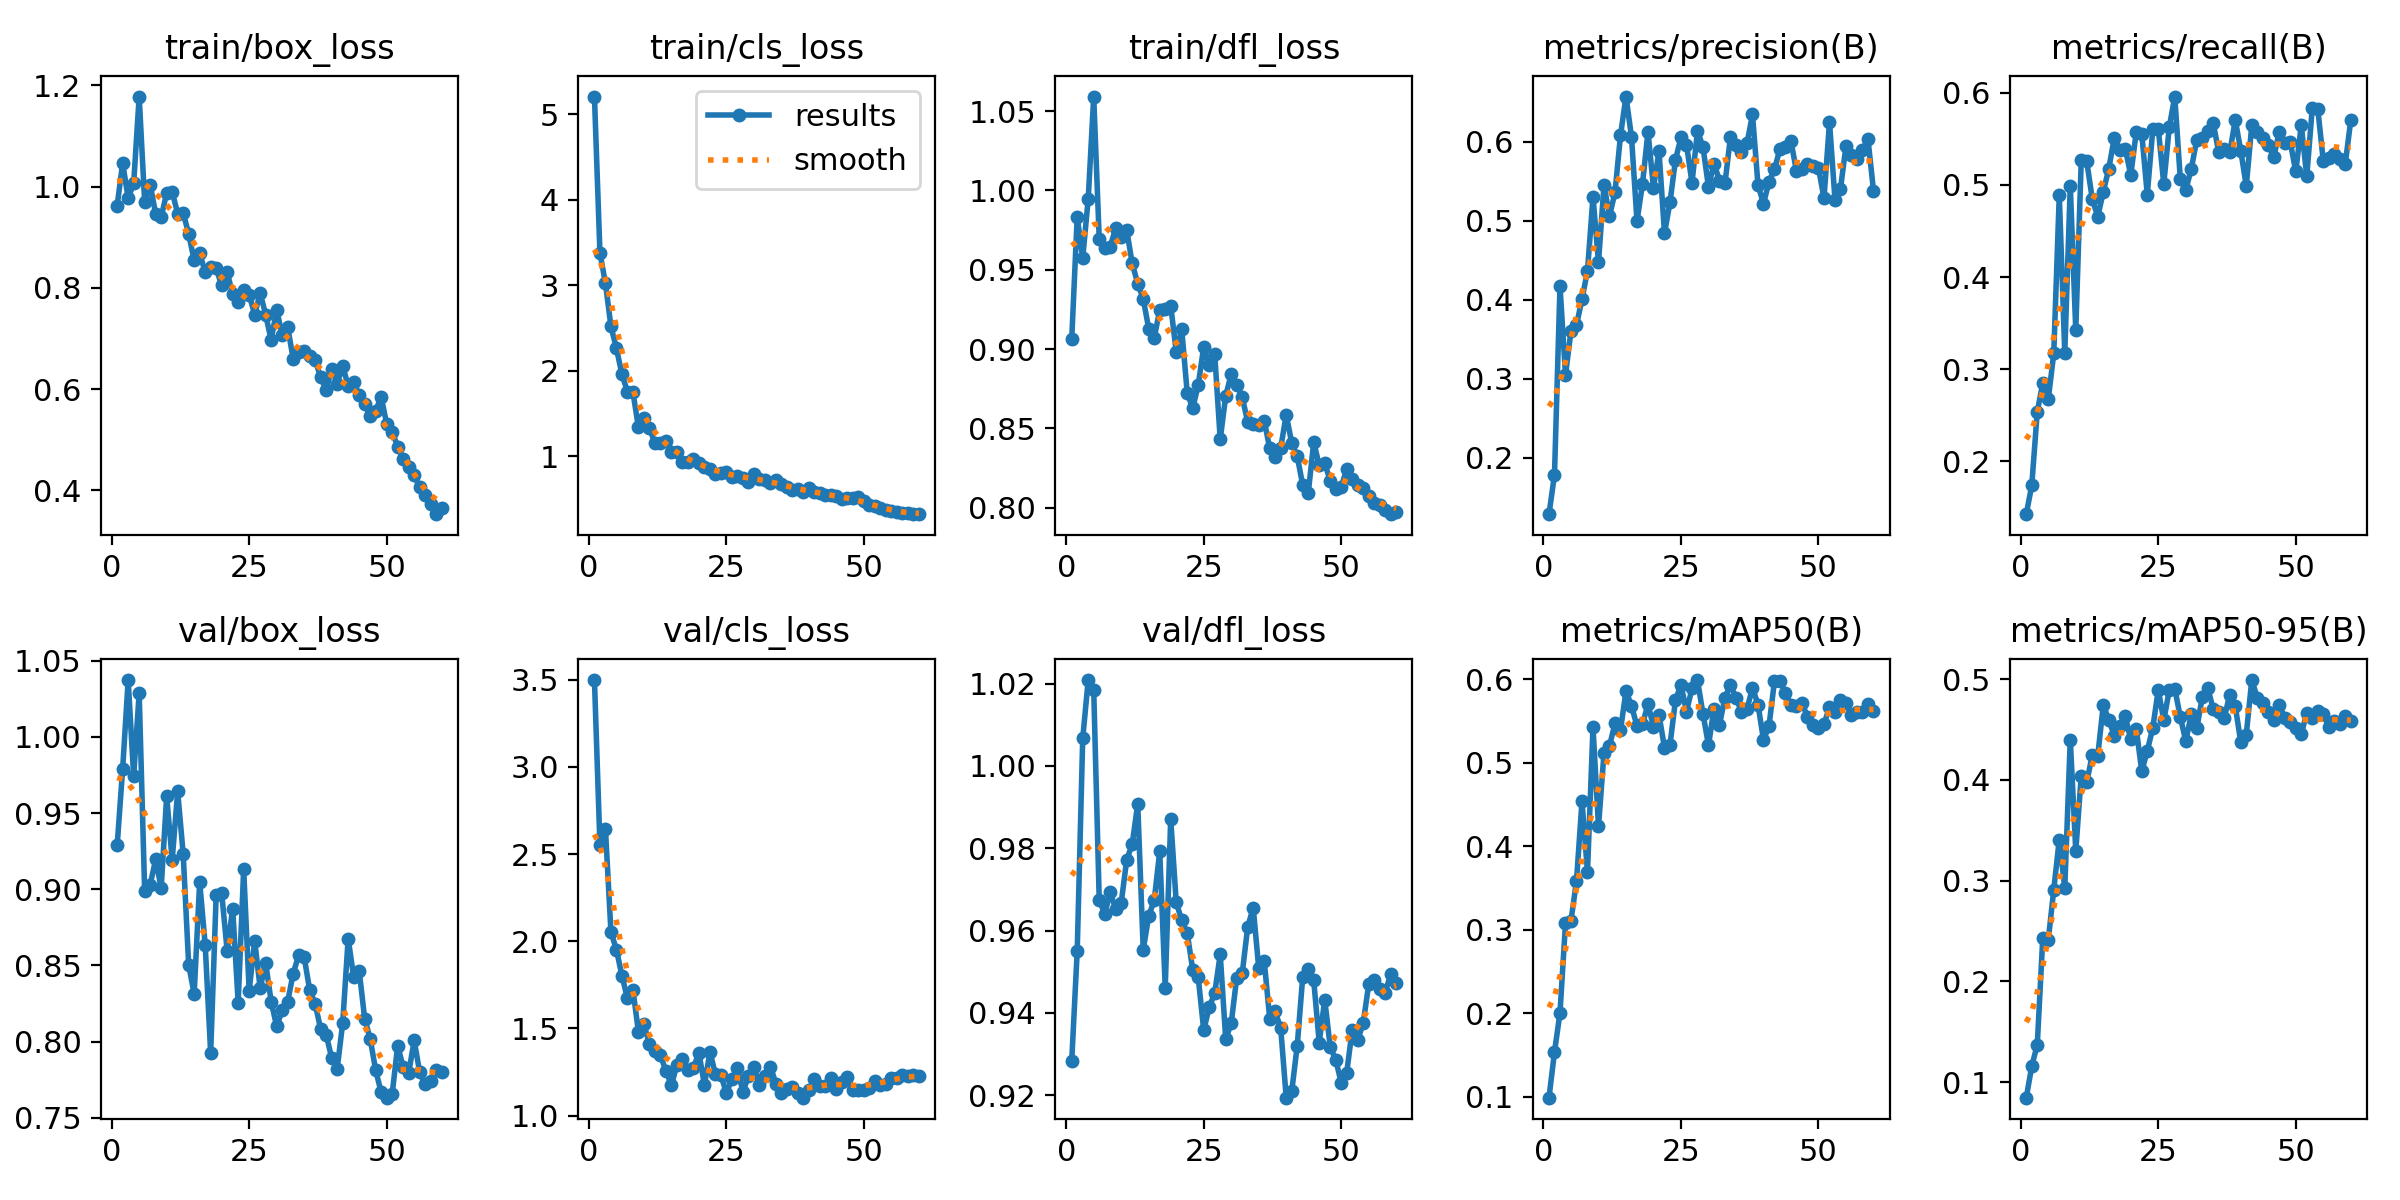

The file beside this chart, header and first rows:
epoch, train/box_loss, train/cls_loss, train/dfl_loss, metrics/precision(B), metrics/recall(B), metrics/mAP50(B), metrics/mAP50-95(B), val/box_loss, val/cls_loss, val/dfl_loss, lr/pg0, lr/pg1, lr/pg2
1, 0.9627, 5.209, 0.9063, 0.1286, 0.1425, 0.09861, 0.08461, 0.9288, 3.498, 0.9283, 0.0002764, 0.0002764, 0.0002764
2, 1.046, 3.38, 0.9833, 0.1786, 0.1738, 0.1533, 0.1158, 0.9792, 2.553, 0.9551, 0.0005449, 0.0005449, 0.0005449
3, 0.9771, 3.024, 0.9574, 0.4173, 0.2538, 0.2004, 0.1371, 1.037, 2.644, 1.007, 0.0008043, 0.0008043, 0.0008043
4, 1.006, 2.519, 0.9947, 0.3047, 0.2848, 0.3075, 0.2431, 0.9741, 2.053, 1.021, 0.0007918, 0.0007918, 0.0007918
5, 1.178, 2.263, 1.059, 0.3604, 0.2674, 0.3108, 0.2411, 1.029, 1.952, 1.018, 0.0007918, 0.0007918, 0.0007918
6, 0.9697, 1.958, 0.9697, 0.3679, 0.317, 0.3584, 0.2911, 0.8985, 1.801, 0.9675, 0.000778, 0.000778, 0.000778
7, 1.004, 1.757, 0.9636, 0.4006, 0.489, 0.4539, 0.3407, 0.9031, 1.673, 0.964, 0.0007643, 0.0007643, 0.0007643
8, 0.9459, 1.749, 0.9647, 0.4367, 0.3173, 0.3689, 0.2925, 0.9196, 1.721, 0.9693, 0.0007505, 0.0007505, 0.0007505
9, 0.9399, 1.338, 0.9763, 0.5302, 0.499, 0.5427, 0.44, 0.9007, 1.48, 0.9652, 0.0007368, 0.0007368, 0.0007368
10, 0.9871, 1.45, 0.9709, 0.4473, 0.3421, 0.4238, 0.3294, 0.9611, 1.524, 0.9667, 0.000723, 0.000723, 0.000723
11, 0.9897, 1.327, 0.975, 0.545, 0.5274, 0.5117, 0.4042, 0.9193, 1.408, 0.9772, 0.0007093, 0.0007093, 0.0007093
12, 0.9469, 1.154, 0.954, 0.5059, 0.5254, 0.5202, 0.3978, 0.9642, 1.371, 0.981, 0.0006956, 0.0006956, 0.0006956
13, 0.9477, 1.159, 0.9413, 0.5357, 0.4848, 0.5472, 0.4246, 0.9233, 1.346, 0.9908, 0.0006818, 0.0006818, 0.0006818
14, 0.9069, 1.176, 0.9316, 0.608, 0.4654, 0.5393, 0.4241, 0.8505, 1.256, 0.9553, 0.0006681, 0.0006681, 0.0006681
15, 0.8541, 1.05, 0.9129, 0.6571, 0.4925, 0.586, 0.4741, 0.8313, 1.175, 0.9635, 0.0006543, 0.0006543, 0.0006543
16, 0.8682, 1.046, 0.907, 0.6061, 0.5176, 0.5683, 0.4596, 0.9048, 1.292, 0.9674, 0.0006406, 0.0006406, 0.0006406
17, 0.8314, 0.9342, 0.9247, 0.4994, 0.5509, 0.544, 0.4439, 0.8638, 1.324, 0.9792, 0.0006268, 0.0006268, 0.0006268
18, 0.8412, 0.9324, 0.9253, 0.5466, 0.5378, 0.5462, 0.4533, 0.7925, 1.263, 0.9461, 0.0006131, 0.0006131, 0.0006131
19, 0.8387, 0.97, 0.9273, 0.6125, 0.5392, 0.5704, 0.4632, 0.8961, 1.276, 0.9871, 0.0005993, 0.0005993, 0.0005993
20, 0.8048, 0.9234, 0.8982, 0.5415, 0.5106, 0.543, 0.4401, 0.8976, 1.36, 0.9668, 0.0005856, 0.0005856, 0.0005856
21, 0.8307, 0.8768, 0.9126, 0.5881, 0.5577, 0.5576, 0.4505, 0.8596, 1.175, 0.9625, 0.0005719, 0.0005719, 0.0005719
22, 0.7879, 0.8453, 0.8723, 0.4839, 0.5555, 0.518, 0.4085, 0.8873, 1.366, 0.9594, 0.0005581, 0.0005581, 0.0005581
23, 0.7727, 0.7904, 0.8626, 0.5232, 0.4894, 0.5215, 0.4287, 0.8256, 1.237, 0.9504, 0.0005444, 0.0005444, 0.0005444
24, 0.7949, 0.804, 0.8774, 0.5771, 0.5602, 0.5753, 0.4515, 0.9132, 1.23, 0.9486, 0.0005306, 0.0005306, 0.0005306
25, 0.7866, 0.8185, 0.9014, 0.6054, 0.5612, 0.5933, 0.4893, 0.8334, 1.129, 0.9357, 0.0005169, 0.0005169, 0.0005169
26, 0.7472, 0.7562, 0.8898, 0.5962, 0.5008, 0.5613, 0.4591, 0.8663, 1.211, 0.9414, 0.0005031, 0.0005031, 0.0005031
27, 0.7901, 0.7701, 0.8967, 0.5479, 0.5628, 0.5893, 0.4889, 0.8351, 1.272, 0.9448, 0.0004894, 0.0004894, 0.0004894
28, 0.7466, 0.748, 0.8431, 0.6136, 0.5959, 0.5992, 0.4904, 0.8517, 1.134, 0.9542, 0.0004756, 0.0004756, 0.0004756
29, 0.6971, 0.6961, 0.8704, 0.5933, 0.5069, 0.5585, 0.4627, 0.8263, 1.229, 0.9335, 0.0004619, 0.0004619, 0.0004619
30, 0.7568, 0.7898, 0.8843, 0.5422, 0.4945, 0.521, 0.4384, 0.81, 1.277, 0.9375, 0.0004482, 0.0004482, 0.0004482
31, 0.7067, 0.7382, 0.8776, 0.5723, 0.5174, 0.5647, 0.4649, 0.8205, 1.173, 0.9485, 0.0004344, 0.0004344, 0.0004344
32, 0.7225, 0.724, 0.8697, 0.5508, 0.5487, 0.5458, 0.451, 0.8263, 1.229, 0.9496, 0.0004207, 0.0004207, 0.0004207
33, 0.6599, 0.683, 0.8539, 0.5474, 0.5505, 0.5782, 0.482, 0.8447, 1.281, 0.9609, 0.0004069, 0.0004069, 0.0004069
34, 0.6739, 0.7279, 0.8525, 0.6064, 0.5588, 0.5935, 0.4909, 0.8567, 1.183, 0.9655, 0.0003932, 0.0003932, 0.0003932
35, 0.6745, 0.6707, 0.8524, 0.5963, 0.5668, 0.5776, 0.4702, 0.8554, 1.129, 0.9509, 0.0003794, 0.0003794, 0.0003794
36, 0.6658, 0.6367, 0.8549, 0.5874, 0.5352, 0.5613, 0.4677, 0.834, 1.15, 0.9526, 0.0003657, 0.0003657, 0.0003657
37, 0.6567, 0.6068, 0.8374, 0.5979, 0.5389, 0.5645, 0.4616, 0.8248, 1.165, 0.9386, 0.0003519, 0.0003519, 0.0003519
38, 0.6237, 0.6148, 0.8318, 0.6345, 0.5352, 0.5897, 0.4845, 0.8082, 1.129, 0.9403, 0.0003382, 0.0003382, 0.0003382
39, 0.5979, 0.5855, 0.8377, 0.5451, 0.5705, 0.5698, 0.4731, 0.8046, 1.103, 0.9362, 0.0003244, 0.0003244, 0.0003244
40, 0.6397, 0.6302, 0.8586, 0.5215, 0.5371, 0.5272, 0.4375, 0.7893, 1.145, 0.9194, 0.0003107, 0.0003107, 0.0003107
41, 0.6101, 0.577, 0.8408, 0.5493, 0.4988, 0.5443, 0.445, 0.7823, 1.21, 0.9209, 0.000297, 0.000297, 0.000297
42, 0.6457, 0.5661, 0.8325, 0.5653, 0.5647, 0.598, 0.499, 0.8121, 1.169, 0.932, 0.0002832, 0.0002832, 0.0002832
43, 0.6064, 0.5501, 0.8142, 0.5909, 0.557, 0.5986, 0.4817, 0.8676, 1.169, 0.9487, 0.0002695, 0.0002695, 0.0002695
44, 0.6148, 0.5464, 0.809, 0.5937, 0.5505, 0.5833, 0.4758, 0.8425, 1.217, 0.9508, 0.0002557, 0.0002557, 0.0002557
45, 0.5877, 0.5386, 0.8414, 0.6005, 0.5435, 0.5698, 0.4672, 0.8466, 1.153, 0.9479, 0.000242, 0.000242, 0.000242
46, 0.5701, 0.4951, 0.8267, 0.5624, 0.5301, 0.5681, 0.4597, 0.8152, 1.192, 0.9328, 0.0002282, 0.0002282, 0.0002282
47, 0.5468, 0.5153, 0.8279, 0.566, 0.5578, 0.5718, 0.4747, 0.8018, 1.222, 0.9432, 0.0002145, 0.0002145, 0.0002145
48, 0.5573, 0.5125, 0.8171, 0.5723, 0.5455, 0.5549, 0.4613, 0.7813, 1.148, 0.9317, 0.0002008, 0.0002008, 0.0002008
49, 0.5849, 0.5237, 0.8117, 0.5687, 0.5464, 0.5456, 0.4574, 0.7667, 1.149, 0.9286, 0.000187, 0.000187, 0.000187
50, 0.5312, 0.4782, 0.813, 0.5665, 0.5146, 0.5418, 0.4514, 0.7633, 1.145, 0.923, 0.0001733, 0.0001733, 0.0001733
51, 0.5151, 0.4326, 0.8244, 0.5286, 0.5648, 0.5466, 0.4456, 0.7656, 1.157, 0.9254, 0.0001595, 0.0001595, 0.0001595
52, 0.4864, 0.4205, 0.8179, 0.6245, 0.5092, 0.5665, 0.4664, 0.7974, 1.2, 0.9359, 0.0001458, 0.0001458, 0.0001458
53, 0.4615, 0.391, 0.8141, 0.5266, 0.5833, 0.561, 0.4616, 0.7833, 1.177, 0.9333, 0.000132, 0.000132, 0.000132
54, 0.4467, 0.376, 0.8125, 0.5407, 0.5826, 0.5753, 0.4687, 0.7793, 1.183, 0.9375, 0.0001183, 0.0001183, 0.0001183
55, 0.4296, 0.362, 0.8074, 0.5946, 0.526, 0.5712, 0.4652, 0.8009, 1.215, 0.9469, 0.0001045, 0.0001045, 0.0001045
56, 0.406, 0.345, 0.8031, 0.5832, 0.5295, 0.5577, 0.4526, 0.78, 1.217, 0.948, 9.0797e-05, 9.0797e-05, 9.0797e-05
57, 0.3903, 0.336, 0.8019, 0.5782, 0.5337, 0.5612, 0.4587, 0.7722, 1.232, 0.9459, 7.7053e-05, 7.7053e-05, 7.7053e-05
58, 0.3725, 0.3306, 0.7988, 0.5899, 0.5278, 0.5611, 0.4555, 0.774, 1.226, 0.9449, 6.3308e-05, 6.3308e-05, 6.3308e-05
59, 0.3528, 0.3224, 0.7959, 0.6028, 0.523, 0.57, 0.4637, 0.7815, 1.235, 0.9495, 4.9564e-05, 4.9564e-05, 4.9564e-05
60, 0.3644, 0.3225, 0.7974, 0.538, 0.5703, 0.5616, 0.4583, 0.7803, 1.227, 0.9473, 3.5819e-05, 3.5819e-05, 3.5819e-05
